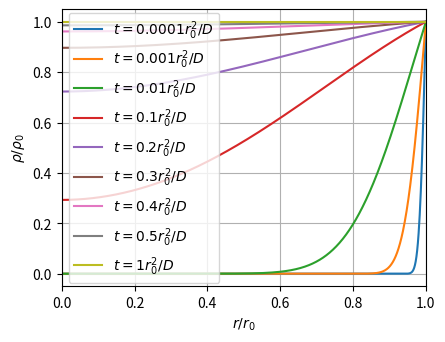

Python code for this plot:
import numpy as np
import matplotlib.pyplot as pl


def rho(t, r):
	ns = np.arange(1,2000)
	return 1 + 2/(np.pi*r)*( (-1)**ns*np.exp(-t*np.pi**2*ns**2)*np.sin(np.pi*ns*r)/ns).sum()


rs = np.linspace(0,1,1000)[1:]

pl.figure(figsize=(4.7,3.6))
for t in [0.0001, 0.001, 0.01, 0.1, 0.2, 0.3, 0.4, 0.5, 1]:
	pl.plot(rs, [rho(t, r) for r in rs], label=f'$t = {t} r_0^2/D$')

pl.xlabel('$r/r_0$')
pl.ylabel(r'$\rho/\rho_0$')
pl.xlim([0, 1])
# pl.ylim([0,1])
pl.legend(loc='center left')
pl.grid()
pl.savefig("out/spheroid_diffusion.pdf")
pl.show()